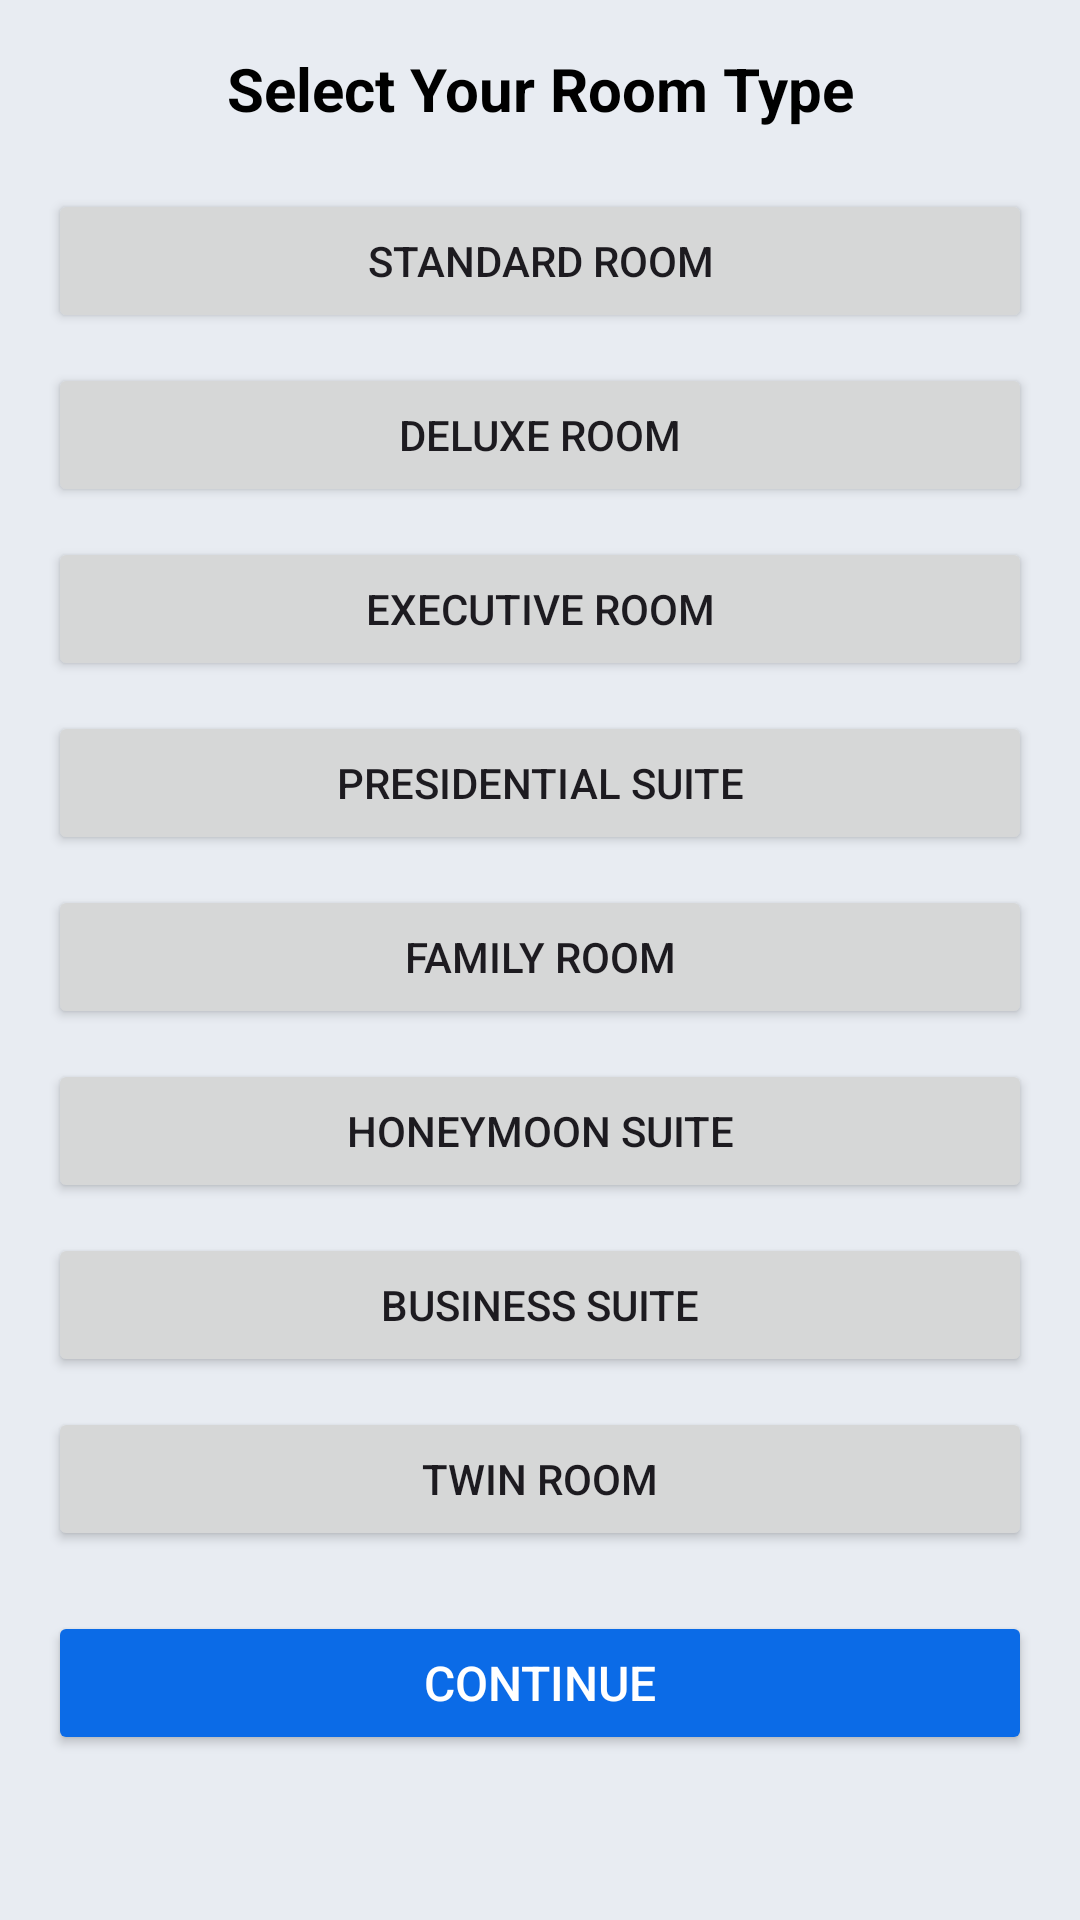

Layout XML and referenced resources for this Android screen:
<!-- AndroidManifest.xml: application theme Theme.My_Cute_Hotel -->
<!-- res/layout/activity_select_room.xml -->
<?xml version="1.0" encoding="utf-8"?>
<ScrollView xmlns:android="http://schemas.android.com/apk/res/android"
    android:layout_width="match_parent"
    android:layout_height="match_parent"
    android:background="#E8ECF2"
    android:padding="16dp">

    <LinearLayout
        android:orientation="vertical"
        android:layout_width="match_parent"
        android:layout_height="wrap_content">

        <TextView
            android:layout_width="match_parent"
            android:layout_height="wrap_content"
            android:text="Select Your Room Type"
            android:textSize="20sp"
            android:textStyle="bold"
            android:textColor="#000"
            android:layout_marginBottom="20dp"
            android:gravity="center" />

        <Button android:id="@+id/btnStandard" android:text="Standard Room"
            android:layout_width="match_parent" android:layout_height="wrap_content" android:layout_marginBottom="10dp" />

        <Button android:id="@+id/btnDeluxe" android:text="Deluxe Room"
            android:layout_width="match_parent" android:layout_height="wrap_content" android:layout_marginBottom="10dp" />

        <Button android:id="@+id/btnExecutive" android:text="Executive Room"
            android:layout_width="match_parent" android:layout_height="wrap_content" android:layout_marginBottom="10dp" />

        <Button android:id="@+id/btnPresidential" android:text="Presidential Suite"
            android:layout_width="match_parent" android:layout_height="wrap_content" android:layout_marginBottom="10dp" />

        <Button android:id="@+id/btnFamily" android:text="Family Room"
            android:layout_width="match_parent" android:layout_height="wrap_content" android:layout_marginBottom="10dp" />

        <Button android:id="@+id/btnHoneymoon" android:text="Honeymoon Suite"
            android:layout_width="match_parent" android:layout_height="wrap_content" android:layout_marginBottom="10dp" />

        <Button android:id="@+id/btnBusiness" android:text="Business Suite"
            android:layout_width="match_parent" android:layout_height="wrap_content" android:layout_marginBottom="10dp" />

        <Button android:id="@+id/btnTwin" android:text="Twin Room"
            android:layout_width="match_parent" android:layout_height="wrap_content" android:layout_marginBottom="20dp" />

        <Button
            android:id="@+id/btnContinue"
            android:layout_width="match_parent"
            android:layout_height="wrap_content"
            android:text="Continue"
            android:textColor="#fff"
            android:backgroundTint="#0B6BE7"
            android:padding="12dp"
            android:textSize="16sp" />
    </LinearLayout>
</ScrollView>
<!-- resources referenced by this layout -->
<resources>
  <style name="Theme.My_Cute_Hotel" parent="Theme.Material3.DayNight.NoActionBar">
          
          <item name="colorPrimary">@color/purple_500</item>
          <item name="colorPrimaryDark">@color/purple_700</item>
          <item name="colorAccent">@color/teal_200</item>
      </style>
  <!-- not gathered from this repository: default colours our renderer supplied (Android Studio template values) -->
  <color name="purple_500">#FF6200EE</color>
  <color name="purple_700">#FF3700B3</color>
  <color name="teal_200">#FF03DAC5</color>
</resources>
